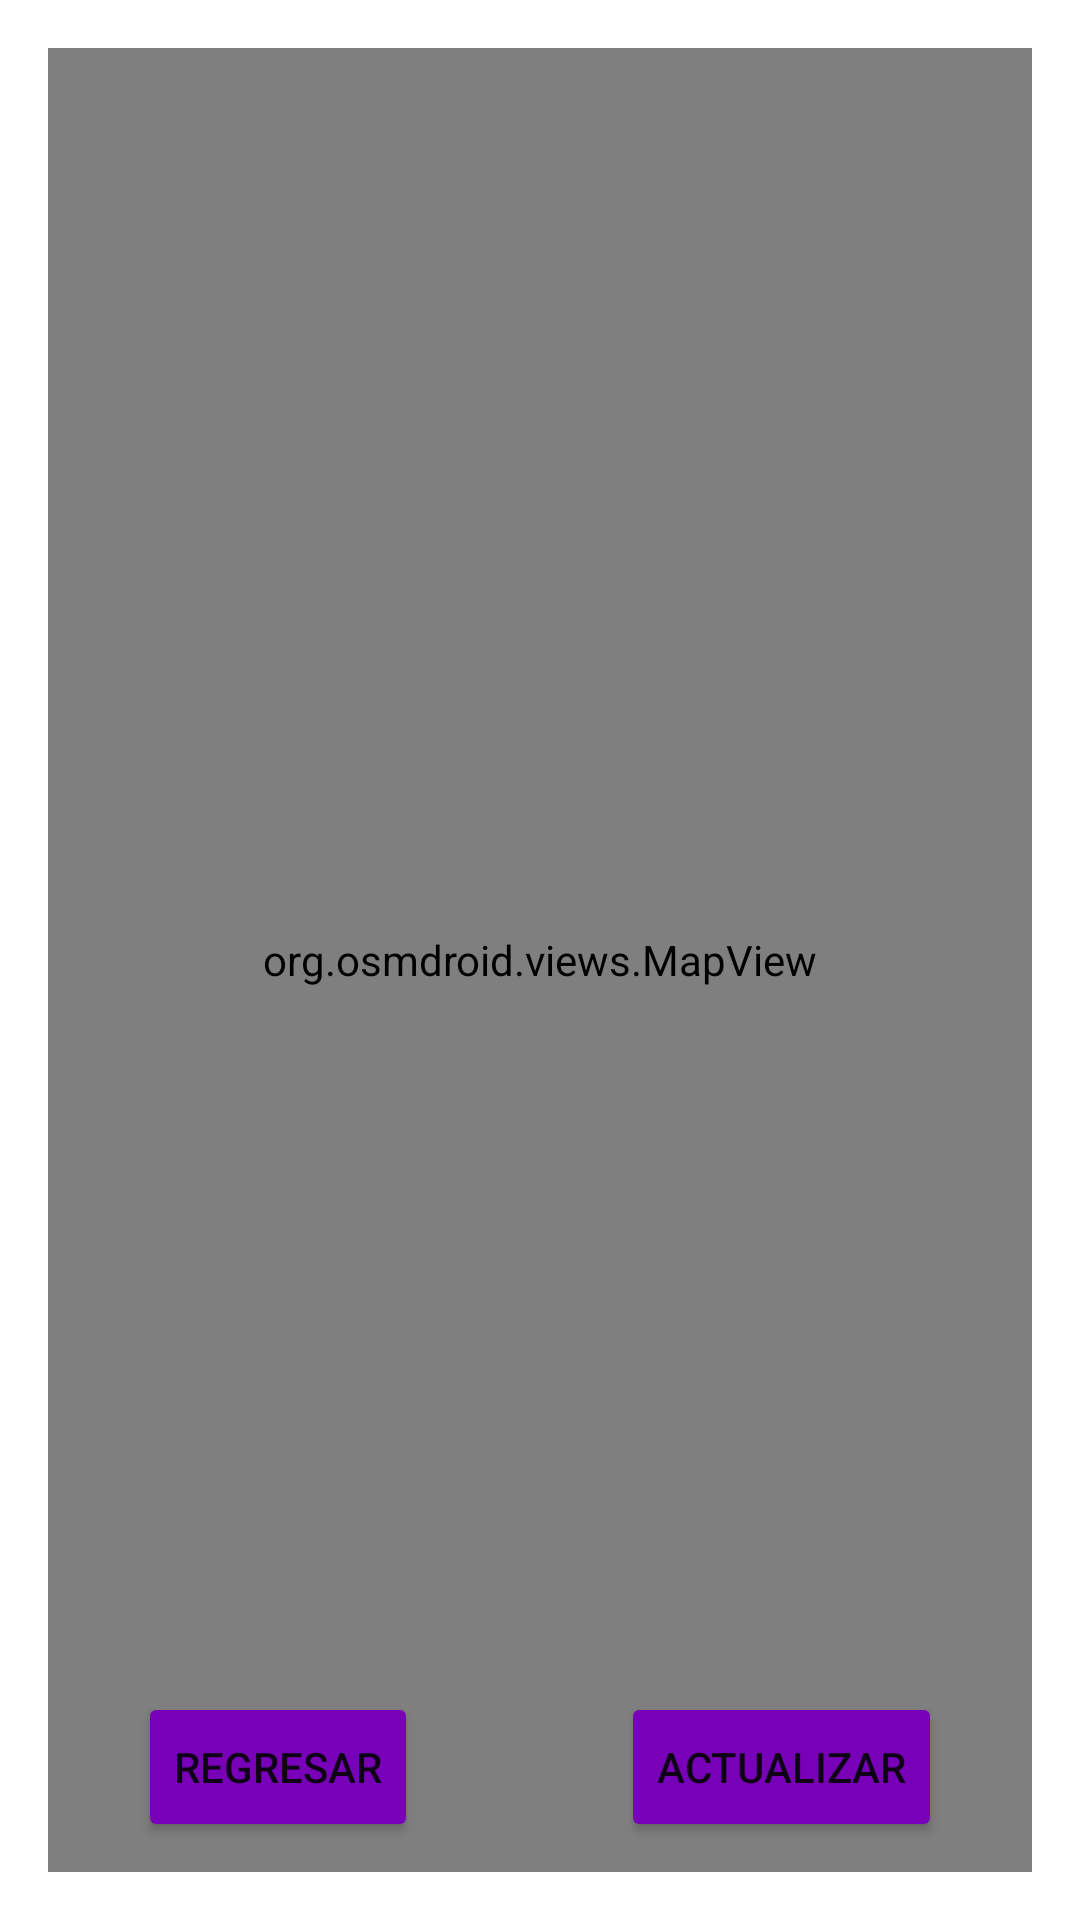

Reconstruct the res/layout file that produces this screen, plus the resources it refers to.
<!-- AndroidManifest.xml: application theme Theme.MyJPyaporfavor -->
<!-- res/layout/activity_map_list.xml -->
<?xml version="1.0" encoding="utf-8"?>
<RelativeLayout xmlns:android="http://schemas.android.com/apk/res/android"
    xmlns:app="http://schemas.android.com/apk/res-auto"
    xmlns:tools="http://schemas.android.com/tools"
    android:id="@+id/RelativeLayoutML"
    android:layout_width="match_parent"
    android:layout_height="match_parent"
    android:paddingLeft="16dp"
    android:paddingTop="16dp"
    android:paddingRight="16dp"
    android:paddingBottom="16dp"
    tools:context=".MapList">

    <org.osmdroid.views.MapView
        android:id="@+id/mapViewML"
        android:layout_width="match_parent"
        android:layout_height="match_parent"
        tools:ignore="MissingConstraints">

    </org.osmdroid.views.MapView>

    <Button
        android:id="@+id/buttonML1"
        android:layout_width="wrap_content"
        android:layout_height="50dp"
        android:layout_alignStart="@+id/mapViewML"
        android:layout_alignBottom="@+id/mapViewML"
        android:layout_marginStart="30dp"
        android:layout_marginBottom="10dp"
        android:backgroundTint="#7800B8"
        android:onClick="Volver"
        android:text="Regresar"
        app:strokeColor="#FFFFFF"
        app:strokeWidth="2dp" />

    <Button
        android:id="@+id/buttonML2"
        android:layout_width="wrap_content"
        android:layout_height="50dp"
        android:layout_alignEnd="@+id/mapViewML"
        android:layout_alignBottom="@+id/mapViewML"
        android:layout_marginEnd="30dp"
        android:layout_marginBottom="10dp"
        android:backgroundTint="#7800B8"
        android:onClick="Actualizar"
        android:text="Actualizar"
        app:strokeColor="#FFFFFF"
        app:strokeWidth="2dp" />

</RelativeLayout>
<!-- resources referenced by this layout -->
<resources>
  <style name="Theme.MyJPyaporfavor" parent="Theme.MaterialComponents.DayNight.DarkActionBar">
          
          <item name="colorPrimary">@color/purple_500</item>
          <item name="colorPrimaryVariant">@color/purple_700</item>
          <item name="colorOnPrimary">@color/white</item>
          
          <item name="colorSecondary">@color/teal_200</item>
          <item name="colorSecondaryVariant">@color/teal_700</item>
          <item name="colorOnSecondary">@color/black</item>
          
          <item name="android:statusBarColor" tools:targetApi="l">?attr/colorPrimaryVariant</item>
          
      </style>
  <!-- not gathered from this repository: default colours our renderer supplied (Android Studio template values) -->
  <color name="purple_500">#FF6200EE</color>
  <color name="purple_700">#FF3700B3</color>
  <color name="teal_200">#FF03DAC5</color>
  <color name="teal_700">#FF018786</color>
  <color name="black">#FF000000</color>
  <color name="white">#FFFFFFFF</color>
</resources>
